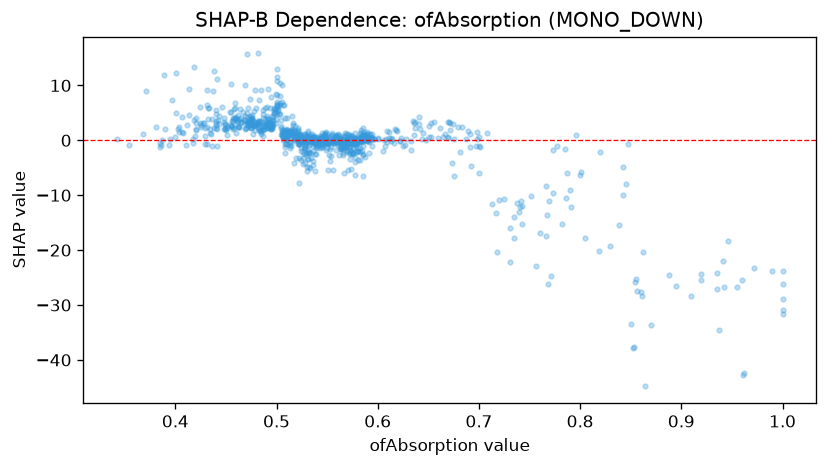

Data behind this chart, as committed beside it:
feature_value, shap_value
0.469, 4.438
0.864, -44.81
0.665, 0.6292
0.424, 3.155
0.503, 7.979
0.52, 0.4164
0.51, 0.6821
0.429, 0.753
0.855, -25.3
0.691, 1.12
0.512, -0.5763
0.48, 5.804
0.768, -26.25
0.568, -0.5162
0.493, 3.163
0.477, 1.198
0.498, 4.816
0.432, 3.904
0.563, 0.4739
0.579, -0.3948
0.588, 0.7005
0.483, 1.941
0.524, 0.1383
0.698, 0.2218
0.5, 6.351
0.494, 2.476
0.49, 2.293
0.548, -0.129
0.497, 2.789
0.578, 0.3469
0.508, 1.541
0.436, 3.963
0.492, 2.231
0.571, 0.08787
0.535, -0.2002
0.507, 1.122
0.498, 5.856
0.578, 0.02
0.523, 1.076
0.42, 4.089
0.583, 0.2051
0.577, 0.01108
0.467, 5.169
0.581, 0.1252
0.569, -0.286
0.471, 4.167
0.568, -0.4297
0.517, 0.1471
0.512, 1.008
0.517, 1.615
0.708, 1.353
0.457, 3.394
0.551, -0.02396
0.573, 0.8672
0.488, 2.105
0.586, 1.574
0.495, 2.082
0.66, 0.3367
0.474, 4.338
0.589, 1.147
... 915 more rows
